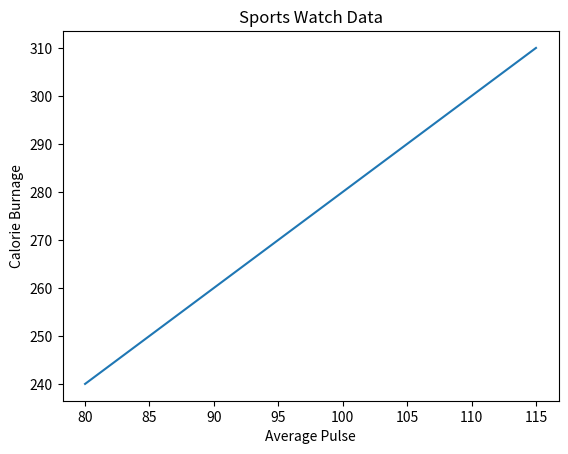

The matplotlib source for this figure:
import matplotlib.pyplot as plt
import numpy as np



"""
ypoints = np.array([3,1,8,4,10])

plt.plot(ypoints, linestyle = 'dotted')
plt.show()


"""

"""
        Style	                   Or
    ------------------        -------------
        'solid' (default)	       '-'	
        'dotted'	               ':'	
        'dashed'	               '--'	
        'dashdot'	               '-.'
"""


"""



import matplotlib.pyplot as plt
import numpy as np

ypoints = np.array([3, 8, 1, 10])

plt.plot(ypoints, color = 'r')
plt.show()


"""



#---------------------------------------------------------------------Line Width----------------------------------------------------------------


"""


import matplotlib.pyplot as plt
import numpy as np

ypoints = np.array([3, 8, 1, 10])

plt.plot(ypoints, linewidth = '20')
plt.show()               



"""


#------------------------------------------------------------------Multiple Line-----------------------------------------------------------

"""

import matplotlib.pyplot as plt
import numpy as np

y1 = np.array([3,8,1,10])
y2 = np.array([6,2,7,3,11])

plt.plot(y1)
plt.plot(y2)

plt.show()


"""



#--------------------------------------------------------------Matplotlib Labels and Title---------------------------------------------------------
#--------------------------------------------------------------------------------------------------------------------------------------------------

"""


import matplotlib.pyplot as plt
import numpy as np

x = np.array([80, 85, 90, 95, 100, 105, 110, 115, 120])
y = np.array([240, 250, 260, 270, 280, 290, 300, 310, 320])

plt.plot(x, y)

plt.xlabel("Average Pulse")
plt.ylabel("Calorie Burnage")

plt.show()



"""

#------------------------------------------------------------------Create a Title for a Plot-----------------------------------------------------------


import matplotlib.pyplot as plt
import numpy as np

x = np.array([80, 85, 90, 95, 100, 105, 110, 115])
y = np.array([240, 250, 260, 270, 280, 290, 300, 310,])

plt.plot(x, y)

plt.title("Sports Watch Data")
plt.xlabel("Average Pulse")
plt.ylabel("Calorie Burnage")

plt.show()